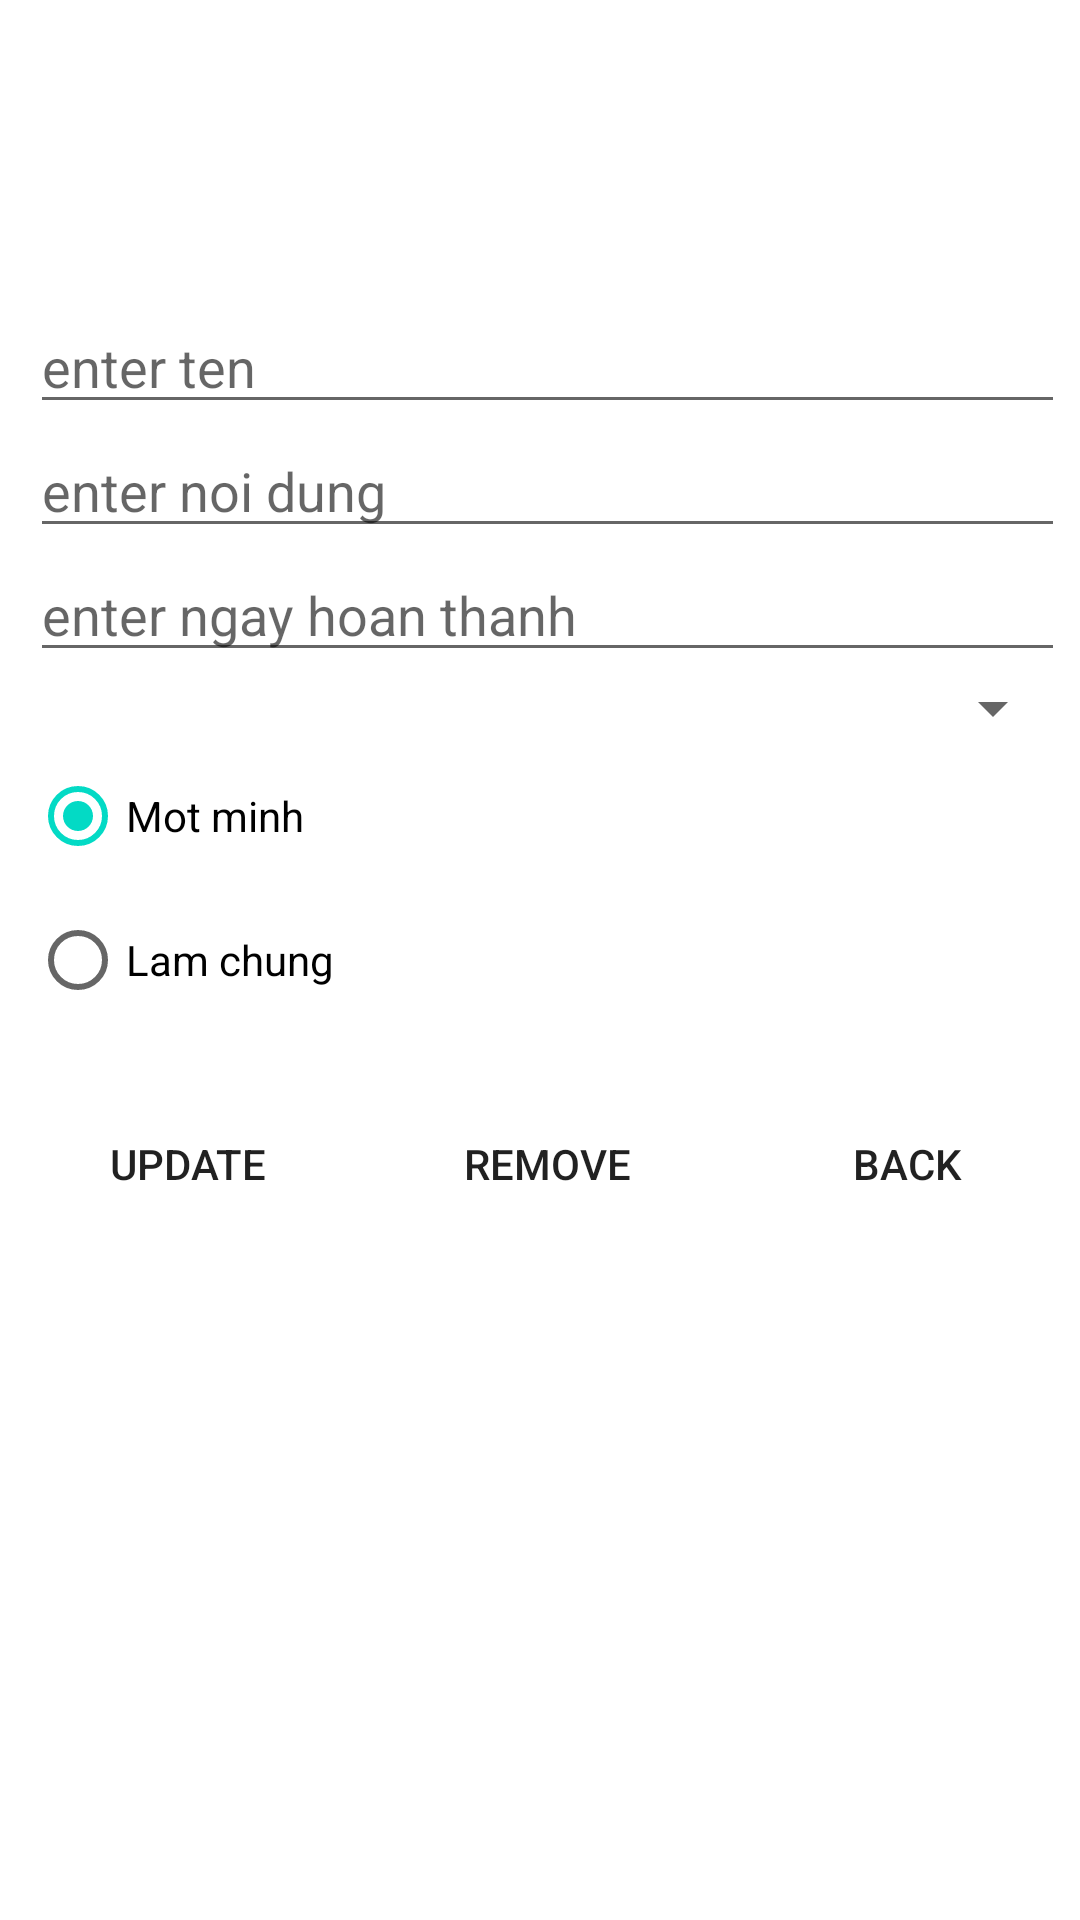

Layout XML and referenced resources for this Android screen:
<!-- AndroidManifest.xml: application theme Theme.Congviec2 -->
<!-- res/layout/activity_update_delete_main.xml -->
<?xml version="1.0" encoding="utf-8"?>
<LinearLayout xmlns:android="http://schemas.android.com/apk/res/android"
    xmlns:app="http://schemas.android.com/apk/res-auto"
    xmlns:tools="http://schemas.android.com/tools"
    android:layout_width="match_parent"
    android:layout_height="match_parent"
    tools:context=".AddActivity"
    android:orientation="vertical"
    >
    <LinearLayout
        android:layout_width="match_parent"
        android:layout_height="80dp"
        android:background="@color/yellow"
        android:orientation="vertical"
        >
        <TextView
            android:layout_width="match_parent"
            android:layout_height="match_parent"
            android:text="Update/delete"
            android:textSize="22dp"
            android:layout_marginTop="10dp"
            android:gravity="center"
            android:textColor="@color/white"
            android:textStyle="bold"
            />
    </LinearLayout>
    <LinearLayout
        android:layout_width="match_parent"
        android:layout_height="wrap_content"
        android:orientation="vertical"
        android:layout_marginLeft="10dp"
        android:layout_marginTop="20dp"
        android:layout_marginRight="5dp"
        android:background="@color/gray"
        >
        <EditText
            android:layout_width="match_parent"
            android:layout_height="wrap_content"
            android:id="@+id/tvte"
            android:hint="enter ten"
            />
        <EditText
            android:layout_width="match_parent"
            android:layout_height="wrap_content"
            android:id="@+id/tvnoidung"
            android:hint="enter noi dung"
            />
        <EditText
            android:layout_width="match_parent"
            android:layout_height="wrap_content"
            android:id="@+id/tvngayht"
            android:hint="enter ngay hoan thanh"
            />
        <Spinner
            android:layout_width="match_parent"
            android:layout_height="wrap_content"
            android:id="@+id/spCategory"
            />
        <RadioGroup
            android:id="@+id/radioGroup"
            android:layout_width="match_parent"
            android:layout_height="wrap_content">

            <RadioButton
                android:id="@+id/radio_motminh"
                android:layout_width="wrap_content"
                android:layout_height="wrap_content"
                android:text="Mot minh"
                android:checked="true"
                />

            <RadioButton
                android:id="@+id/radio_lamchung"
                android:layout_width="wrap_content"
                android:layout_height="wrap_content"
                android:text="Lam chung"
                />
        </RadioGroup>
    </LinearLayout>
    <LinearLayout
        android:orientation="horizontal"
        android:weightSum="3"
        android:layout_width="match_parent"
        android:layout_height="wrap_content"
        android:layout_marginTop="20dp"
        >
        <Button
            android:layout_width="wrap_content"
            android:layout_height="wrap_content"
            android:id="@+id/btUpdate"
            android:layout_weight="1"
            android:layout_marginLeft="5dp"
            android:background="@drawable/button"
            android:text="Update"
            />
        <Button
            android:layout_width="wrap_content"
            android:layout_height="wrap_content"
            android:id="@+id/btRemove"
            android:layout_weight="1"
            android:background="@drawable/button"

            android:layout_marginLeft="5dp"
            android:text="Remove"
            />
        <Button
            android:layout_width="wrap_content"
            android:layout_height="wrap_content"
            android:id="@+id/btBack"
            android:layout_weight="1"
            android:layout_marginLeft="5dp"
            android:background="@drawable/button"

            android:text="Back"
            />
    </LinearLayout>

</LinearLayout>
<!-- resources referenced by this layout -->
<resources>
  <!-- drawable button (drawable) -->
  <?xml version="1.0" encoding="utf-8"?>
  <shape xmlns:android="http://schemas.android.com/apk/res/android">
      <corners android:radius="150dp"/>
      <solid
          android:color="@color/yellow"/>
  </shape>
  <style name="Theme.Congviec2" parent="Theme.MaterialComponents.DayNight.DarkActionBar">
          
          <item name="colorPrimary">@color/purple_500</item>
          <item name="colorPrimaryVariant">@color/purple_700</item>
          <item name="colorOnPrimary">@color/white</item>
          
          <item name="colorSecondary">@color/teal_200</item>
          <item name="colorSecondaryVariant">@color/teal_700</item>
          <item name="colorOnSecondary">@color/black</item>
          
          <item name="android:statusBarColor">?attr/colorPrimaryVariant</item>
          
      </style>
  <!-- not gathered from this repository: default colours our renderer supplied (Android Studio template values) -->
  <color name="purple_500">#FF6200EE</color>
  <color name="purple_700">#FF3700B3</color>
  <color name="teal_200">#FF03DAC5</color>
  <color name="teal_700">#FF018786</color>
  <color name="black">#FF000000</color>
  <color name="white">#FFFFFFFF</color>
</resources>
